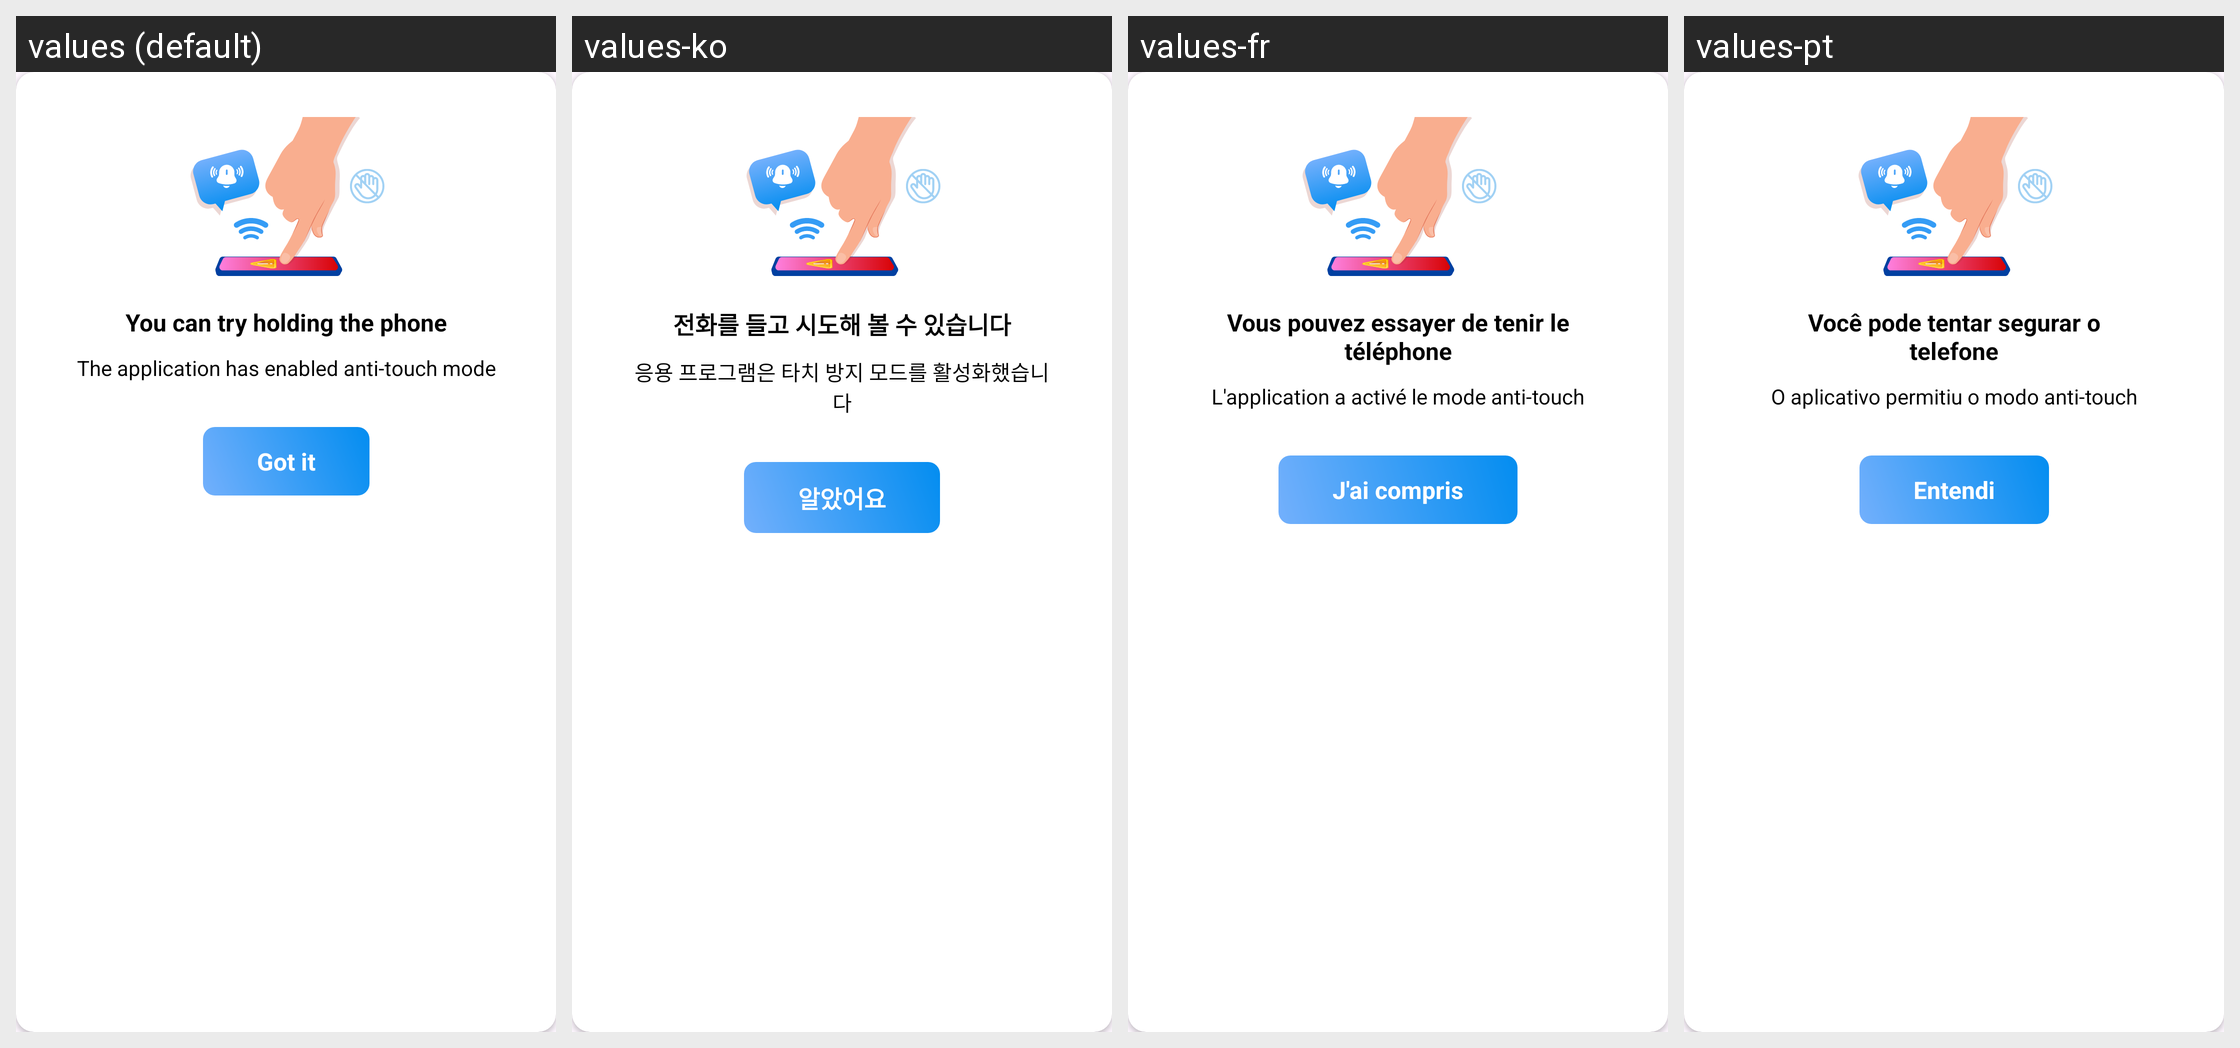

The same Android screen rendered under several of its app's locales, left to right. List the strings drawn on it with the default value and each locale's translation.
Android screen res/layout/dialog_touch_phone.xml rendered under 4 locales, left to right: values (default), values-ko, values-fr, values-pt. Device: Nexus 5 (rendered at 1080×1920; each locale shown at half size, 540×960, under a caption strip naming it); theme Theme.ClapToFindPhone.
Other locales in the repository, not shown: values-en, values-hi, values-id, values-in, values-ja, values-su, values-tr, values-tr-rTR, values-vi.
Strings drawn on this screen, with the default value and each locale's value (text and hints the layout hard-codes, and strings that could not be matched under every locale, appear in the picture but are not listed):

dialog_touch_phone_title
  values: You can try holding the phone
  values-ko: 전화를 들고 시도해 볼 수 있습니다
  values-fr: Vous pouvez essayer de tenir le téléphone
  values-pt: Você pode tentar segurar o telefone

dialog_touch_phone_content
  values: The application has enabled anti-touch mode
  values-ko: 응용 프로그램은 타치 방지 모드를 활성화했습니다
  values-fr: L'application a activé le mode anti-touch
  values-pt: O aplicativo permitiu o modo anti-touch

got_it
  values: Got it
  values-ko: 알았어요
  values-fr: J'ai compris
  values-pt: Entendi
